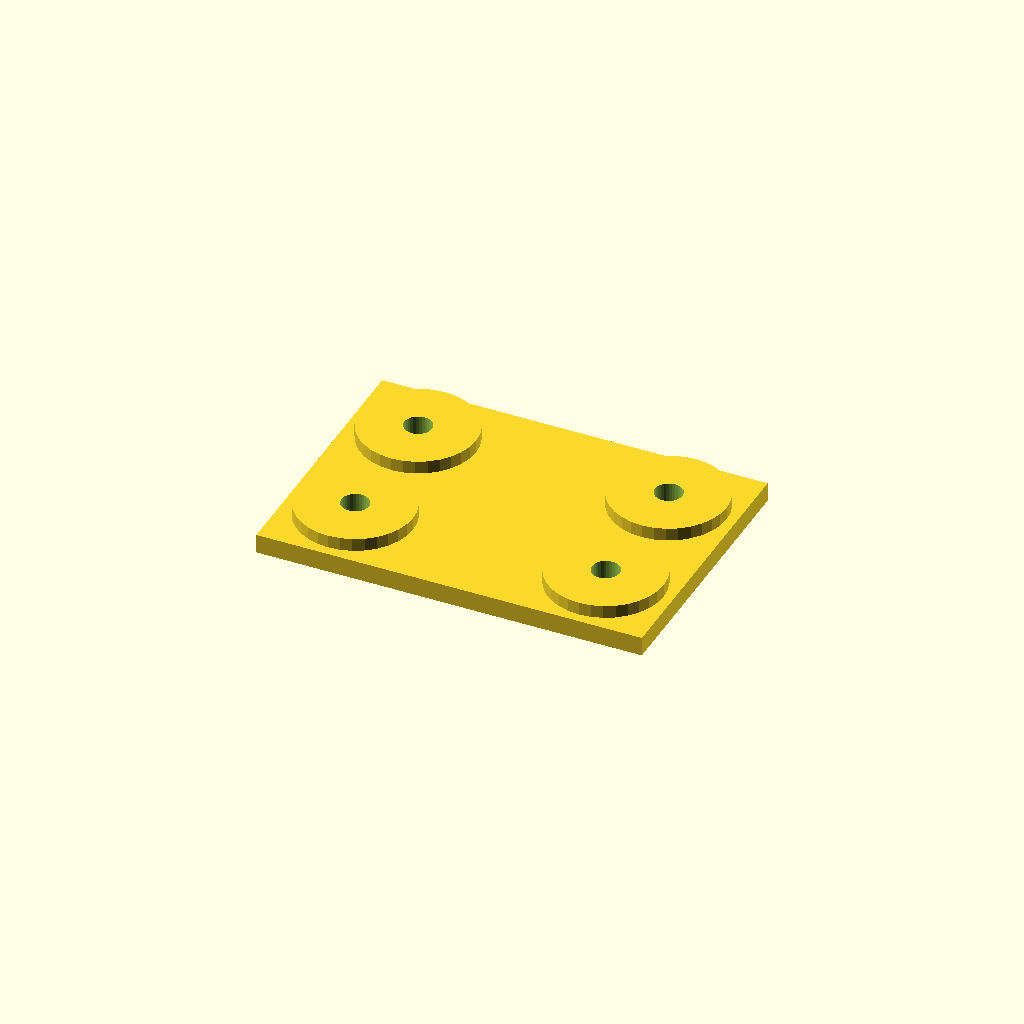
Cell 1 — every parameter at its default value.
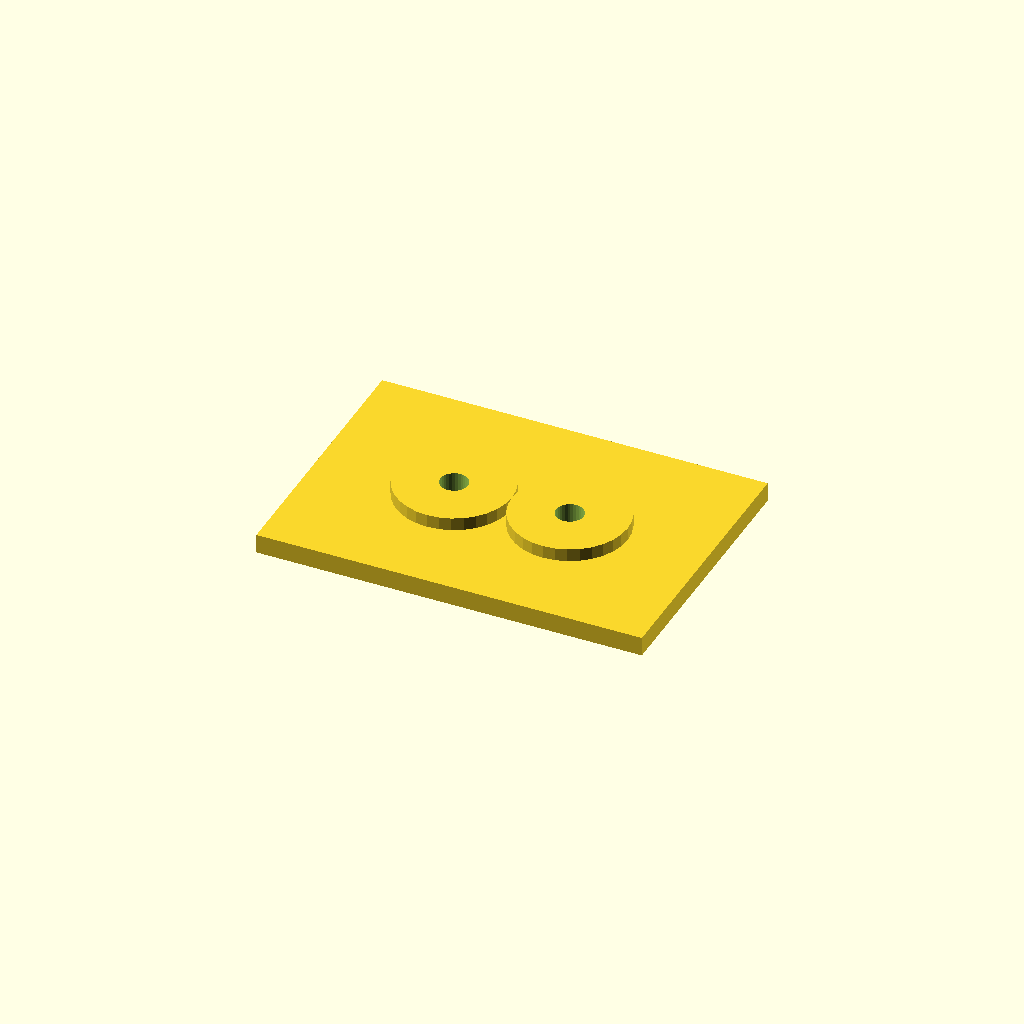
Cell 2: edge = 42 (everything else at default).
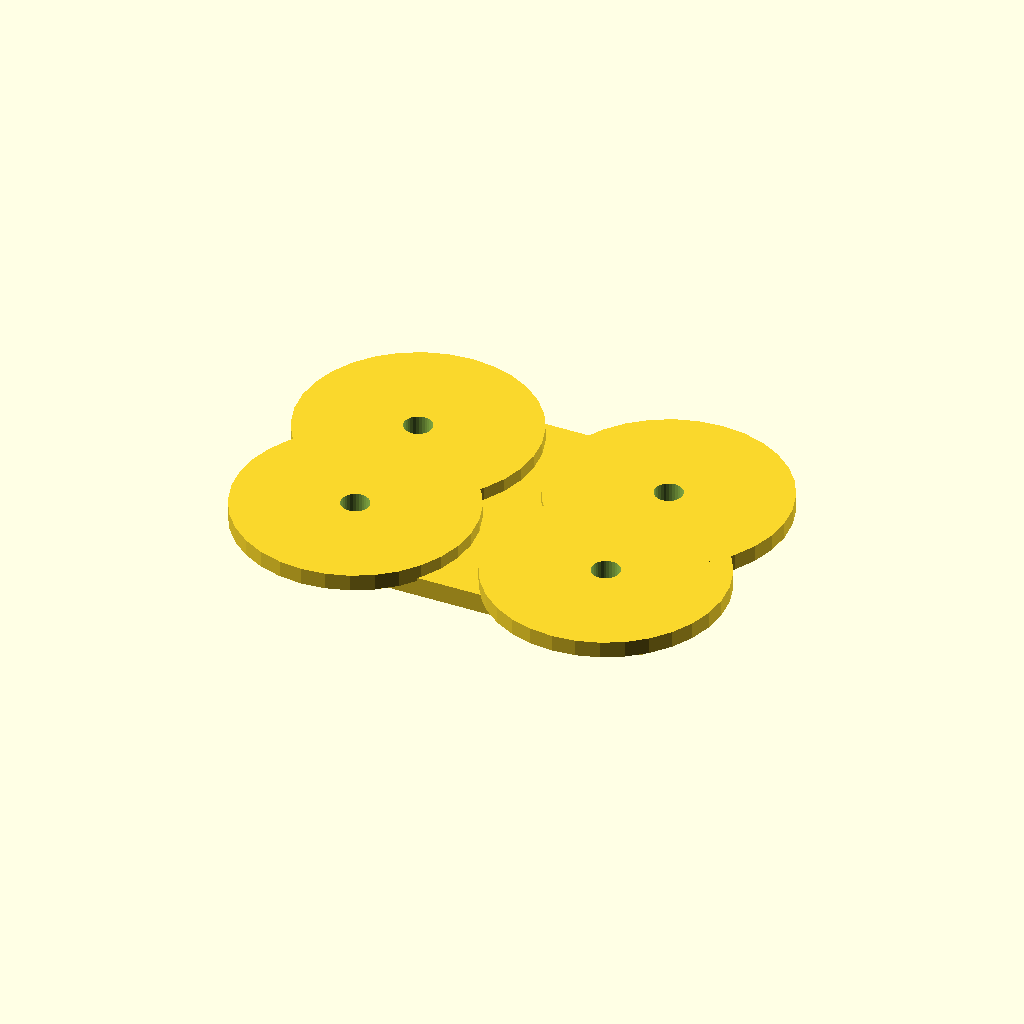
Cell 3: the same model with boss_d = 72.
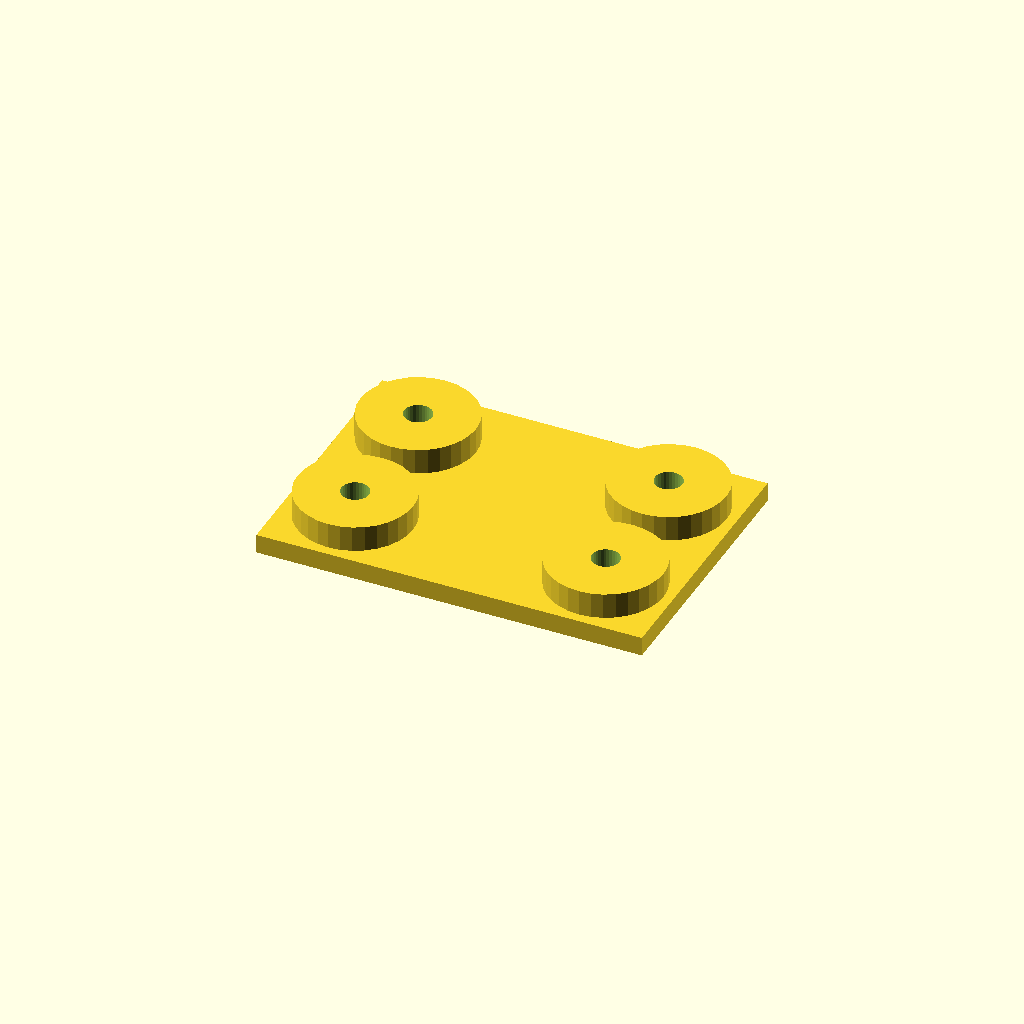
Cell 4: the same model with boss_h = 8.
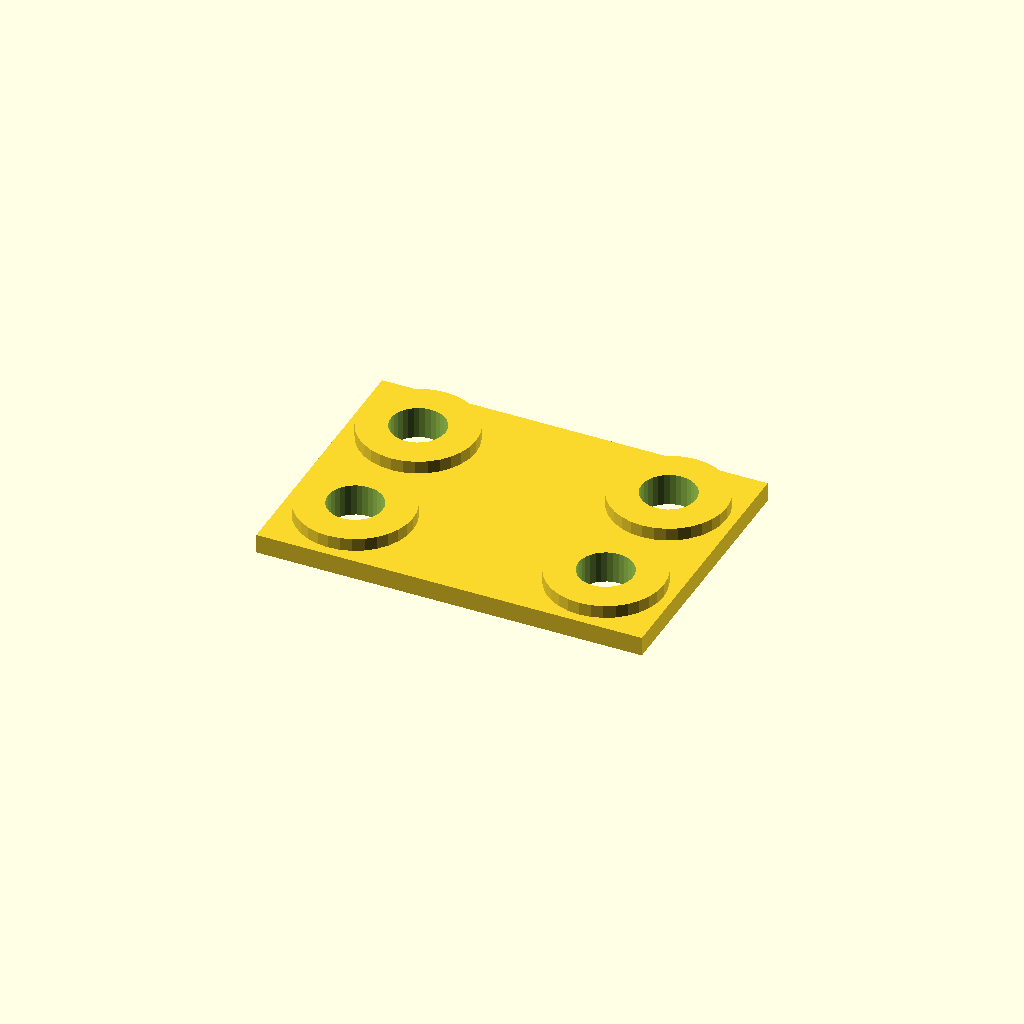
Cell 5 — bore_d set to 16.8, the other parameters unchanged.
One fixed orthographic camera (rotation 55°, 0°, 25°; colour scheme Cornfield) for every cell.
OpenSCAD source file optional_data/data/place1/anchorpads/part_0055.scad:
$fn = 32;

// ----------------------------------------------------------------------
// Anchor pads 120 x 84 x 10
// four corner bosses with anchor holes
// ----------------------------------------------------------------------

// --- parameters (mm) ---
plate = [120, 84, 6];   // base plate size (x, y, z)
pads = 4;               // boss count, one per corner
edge = 21;              // boss centre offset from the plate edge
boss_d = 36;            // boss diameter
boss_h = 4;             // boss height above the base plate
bore_d = 8.4;           // nominal hole diameter from the drawing
print_allowance = 0.2;  // clearance added for printing

// --- derived feature positions (mm) ---
hole_d = bore_d + print_allowance;  // = 8.6   hole diameter as printed
height = plate[2] + boss_h;         // = 10   overall height of the part
corner_x = plate[0] / 2 - edge;     // = 39   boss centre X
corner_y = plate[1] / 2 - edge;     // = 21   boss centre Y
feature_centers = [
  [corner_x, corner_y],
  [-corner_x, corner_y],
  [-corner_x, -corner_y],
  [corner_x, -corner_y]
];   // boss centres, anchor holes are drilled there

// base plate, four bosses standing on it, anchor holes all the way through
difference() {
  union() {
    cube(plate, center = true);
    for (centre = feature_centers)
      translate([centre[0], centre[1], plate[2] / 2 - 1])
        cylinder(d = boss_d, h = boss_h + 1);
  }
  for (centre = feature_centers)
    translate([centre[0], centre[1], -height])
      cylinder(d = hole_d, h = 2 * height + 2);  // through boss and plate
}
Customizer parameters (derived from the source; name, type, default, range or options):
plate: vector, default [120, 84, 6]
pads: number, default 4
edge: number, default 21
boss_d: number, default 36
boss_h: number, default 4
bore_d: number, default 8.4
print_allowance: number, default 0.2
